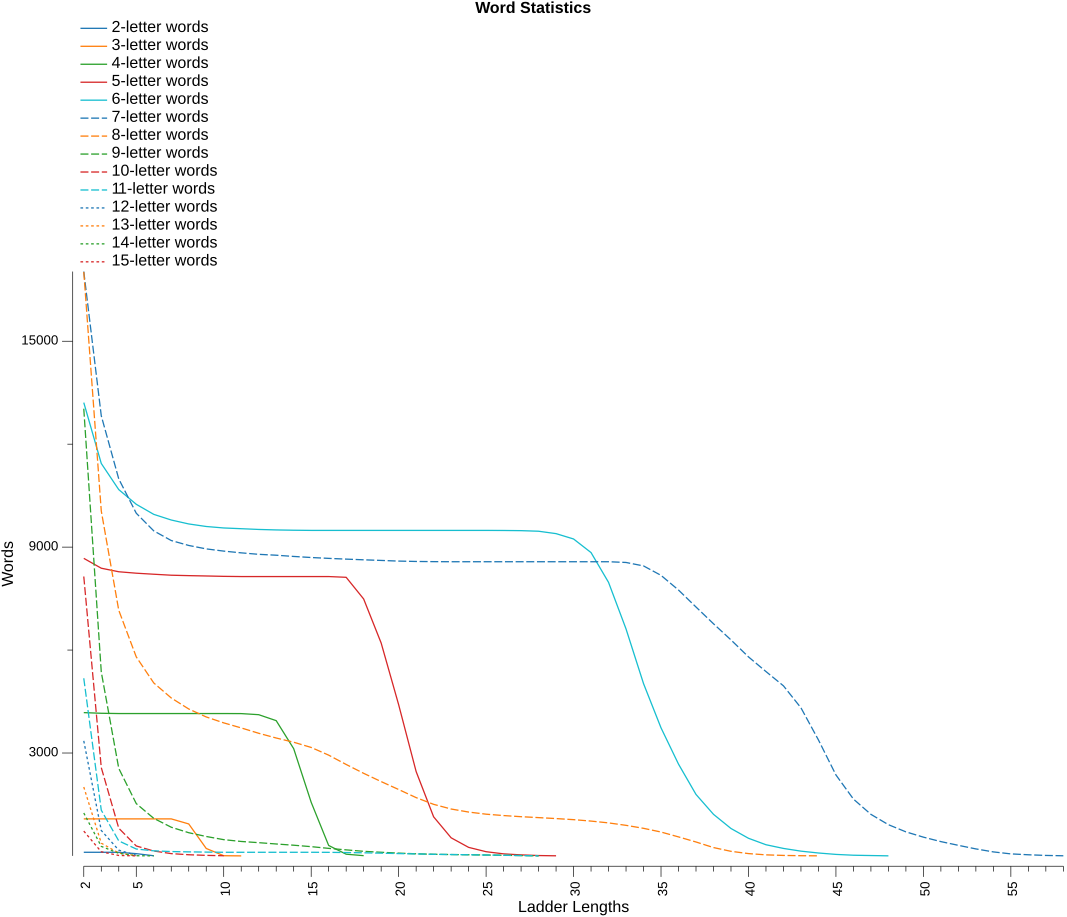

Values plotted in this chart, from the file beside it:
Letters, Words, Islands, Doublets, Longest, 2, 3, 4, 5, 6, 7, 8, 9, 10, 11, 12, 13, 14, 15, 16, 17, 18, 19, 20
2, 107, 0, 0, 6, 107, 107, 107, 67, 6, , , , , , , , , , , , , , 
3, 1085, 5, 0, 11, 1080, 1080, 1080, 1080, 1080, 1080, 933, 218, 7, 2, , , , , , , , , 
4, 4247, 70, 19, 18, 4177, 4158, 4150, 4150, 4150, 4150, 4150, 4150, 4150, 4148, 4117, 3943, 3127, 1564, 305, 51, 8, , 
5, 9476, 803, 288, 29, 8673, 8385, 8282, 8240, 8210, 8181, 8169, 8159, 8148, 8142, 8142, 8142, 8142, 8142, 8142, 8120, 7489, 6206, 4409
6, 16706, 3494, 1774, 48, 13212, 11438, 10676, 10248, 9955, 9790, 9675, 9601, 9558, 9537, 9515, 9501, 9492, 9487, 9487, 9487, 9487, 9487, 9487
7, 25473, 8442, 4204, 58, 17031, 12827, 10987, 9988, 9474, 9192, 9048, 8948, 8884, 8833, 8790, 8764, 8728, 8697, 8672, 8650, 8630, 8612, 8593
8, 31736, 14716, 6966, 44, 17020, 10054, 7159, 5801, 5042, 4604, 4283, 4051, 3878, 3731, 3575, 3437, 3314, 3162, 2938, 2666, 2408, 2167, 1936
9, 31229, 18195, 7673, 28, 13034, 5361, 2552, 1526, 1096, 837, 677, 567, 475, 422, 387, 349, 313, 271, 221, 177, 135, 107, 82
10, 25028, 16884, 5568, 10, 8144, 2576, 809, 291, 144, 68, 35, 17, 6, , , , , , , , , , 
11, 18735, 13557, 3844, 28, 5178, 1334, 439, 202, 149, 128, 119, 112, 107, 107, 107, 107, 107, 107, 105, 99, 92, 81, 69
12, 13515, 10161, 2611, 5, 3354, 743, 169, 19, , , , , , , , , , , , , , , 
13, 9323, 7314, 1636, 5, 2009, 373, 84, 8, , , , , , , , , , , , , , , 
14, 6102, 4850, 973, 6, 1252, 279, 77, 6, 3, , , , , , , , , , , , , , 
15, 3839, 3114, 604, 5, 725, 121, 14, 2, , , , , , , , , , , , , , , 
